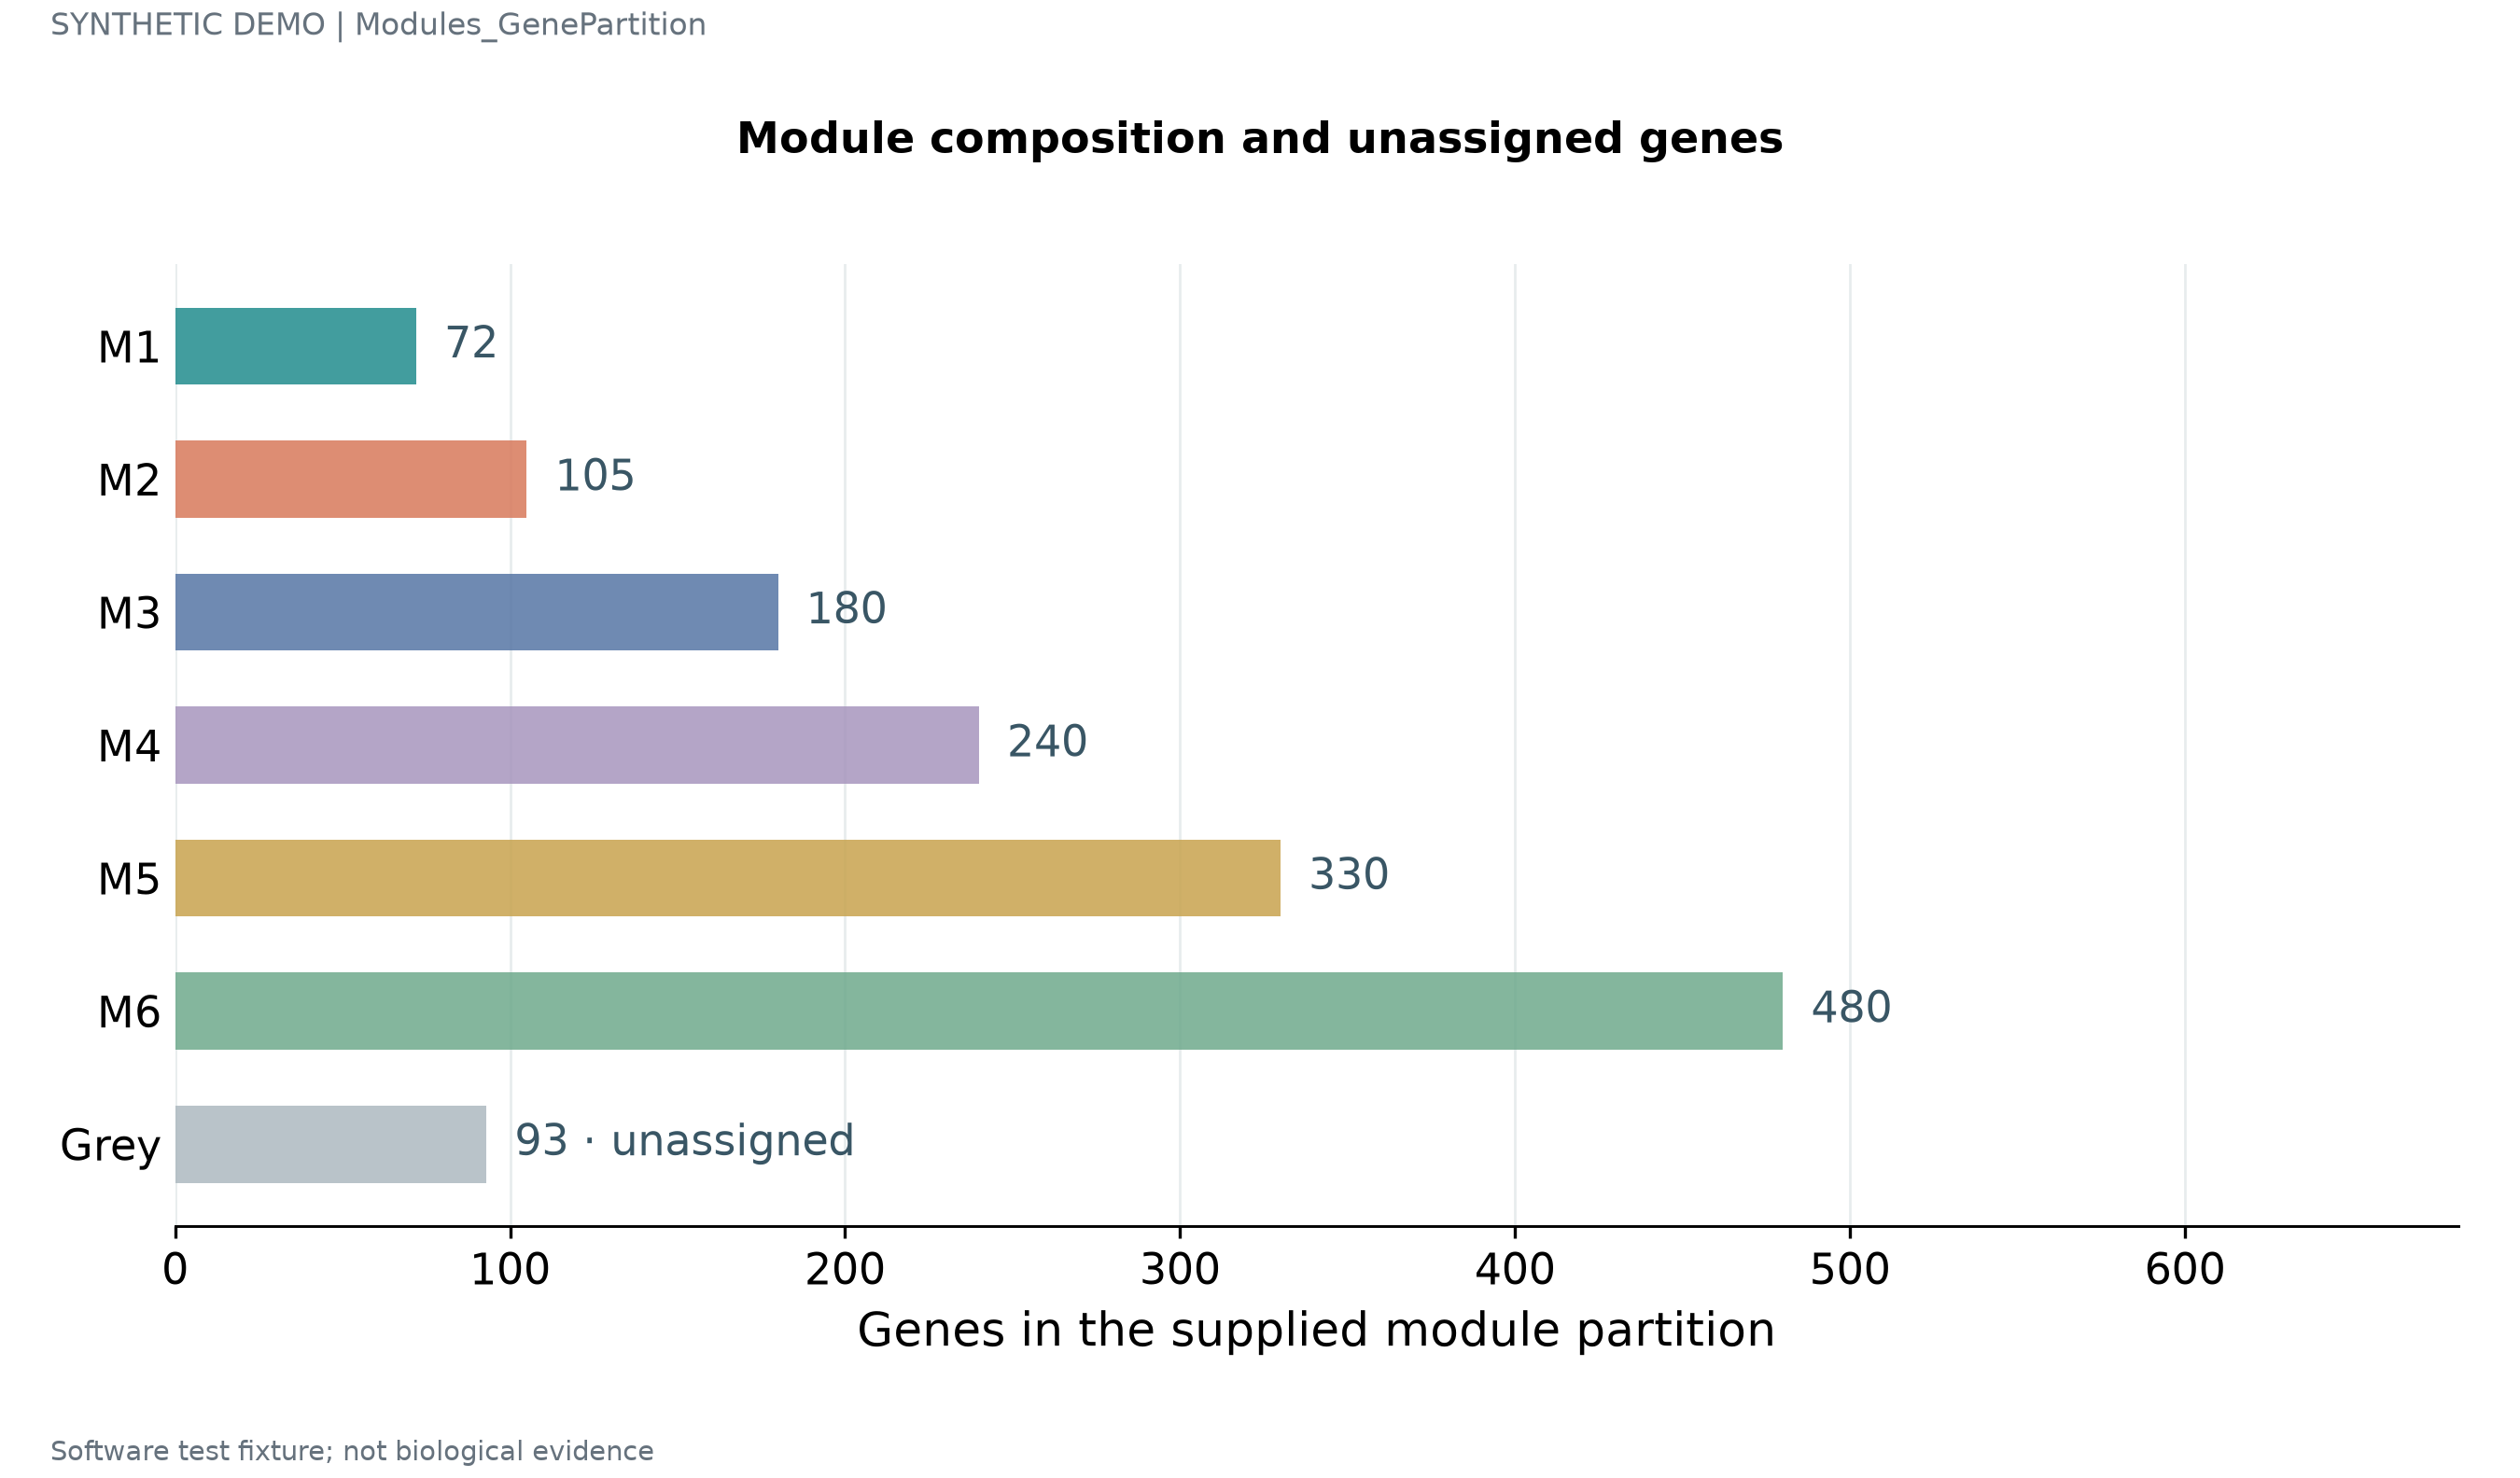

The file beside this chart, header and first rows:
module	genes	assigned
M1	72	1
M2	105	1
M3	180	1
M4	240	1
M5	330	1
M6	480	1
Grey	93	0
